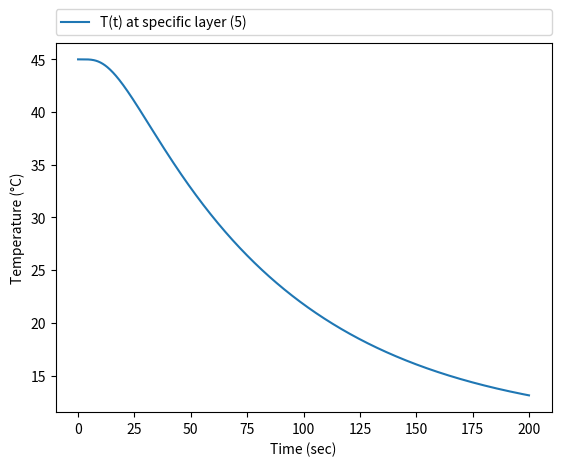
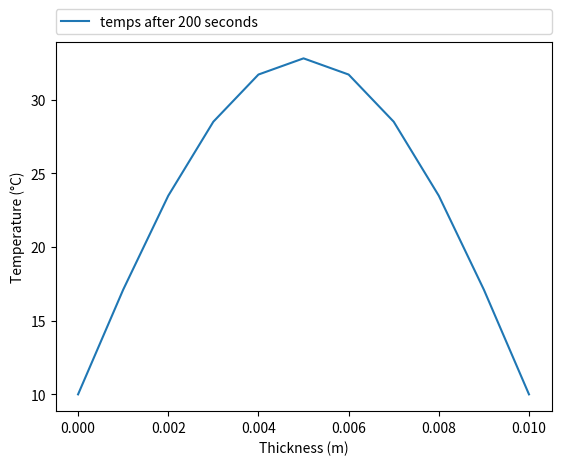

These charts were generated, in order, by the following Python code:
#!/usr/bin/env python3
# -*- coding: utf-8 -*-
"""
BE523 Biosystems Analysis & Design
HW21 - Question 7. Cooling of a chocolate bar
[redacted]

Created on Mon Apr 12 13:20:01 2021
[redacted]
"""
import numpy as np
import matplotlib.pyplot as plt

T_air = 30  # ambient temperature in C
L = 0.01  # thickness of solid in m
tmax = 200  # simulation period in sec
nx = 10  # number of space steps
nt = 800  # number of time steps
b_initial = 45  # initial solid temperature
h = 60  # aerodynamic conductivity in W/m/K
k = 0.19  # thermal conductivity for the solid W/m
Cp = 1170  # specific heat of the solid J /kg/ C
roe = 1200  # density of the solid kg /m3

alpha = k / (Cp * roe)  # thermal diffusivity
dt = tmax/nt  # time step in sec
dx = L/nx  # space step in m

print('dx =', dx, 'dt =', dt)

T = np.zeros((nx+1,nt+1))  # creating the solution matrix
x = np.linspace(0,L,nx+1)  # the space vector
t = np.linspace(0,tmax,nt+1)  # the time vector

A = (alpha*dt)/(dx**2)
B = 1 - 2*(alpha * dt)/ (dx**2)
print('B=', B)

T[:,0] = b_initial  # the initial boundary condition

conditionleft = 1  # type of the left boundary condition
conditionright = 1  # type pf the right boundary condition

if conditionleft == 1:
    T[0,1:nt+1] = 10
if conditionright == 1:
    T[nx,1:nt+1] = 10

for n in range (nt):

    # Neumann condition dT/dz = 0
    if conditionleft == 2:
        T[0,n] = T[2,n]
    if conditionright == 2:
        T[nx,n] = T[nx-1,n]
        
    if conditionleft == 3:  # I put both forms of the Robbins condition here. It will use the second one.
        # T[0,n] = (dx*h/k*T_air+T[1,n])/(1+dx*h/k)  # first order Taylor series for dT/dz
        T[0,n] = (4*T[1,n]-T[2,n]+2*dx*(h/k*T_air))/(3+2*dx*h/k)  # second order Taylor series for dT/dz
    if conditionright == 3:
        # T[nx,n] = (4*T[nx-1,n]-T[nx-2,n]+2*dx*(h/k*T_air))/(3+2*dx*h/k)  # second order Taylor series for dT/dz
        T[nx,n] = (dx*h/k*T_air+T[nx-1,n])/(1+dx*h/k)  # first order Taylor series for dT/dz
    
    # Dirichlet boundary condition
    for i in range (1,nx):
        T[i,n+1] = A * T[i+1,n] + B * T[i,n] + A * T[i-1,n]
        
plotlayers = [5] 

plt.figure(0)
for layer in plotlayers:
    plt.plot(t,T[layer,:], label = 'T(t) at specific layer ({0})'.format(layer)) 
plt.legend(bbox_to_anchor=(0., 1.02, 1., .102), loc=3,ncol=2, mode="expand", borderaxespad=0.) 
plt.xlabel('Time (sec)')
plt.ylabel('Temperature (°C)')
plt.savefig('q7_chocolate_cooling_time_%dl_%dr.png' % (conditionleft, conditionright), dpi=300, bbox_inches='tight')
plt.show()

plottime = [200]

plt.figure(1)
for t in plottime:
    plt.plot(x,T[:,t], label = 'temps after {0} seconds'.format(t)) 
plt.legend(bbox_to_anchor=(0., 1.02, 1., .102), loc=3,ncol=2, mode="expand", borderaxespad=0.)
plt.xlabel('Thickness (m)')
plt.ylabel('Temperature (°C)')
plt.savefig('q7_chocolate_cooling_space_%dl_%dr.png' % (conditionleft, conditionright), dpi=300, bbox_inches='tight')
plt.show()